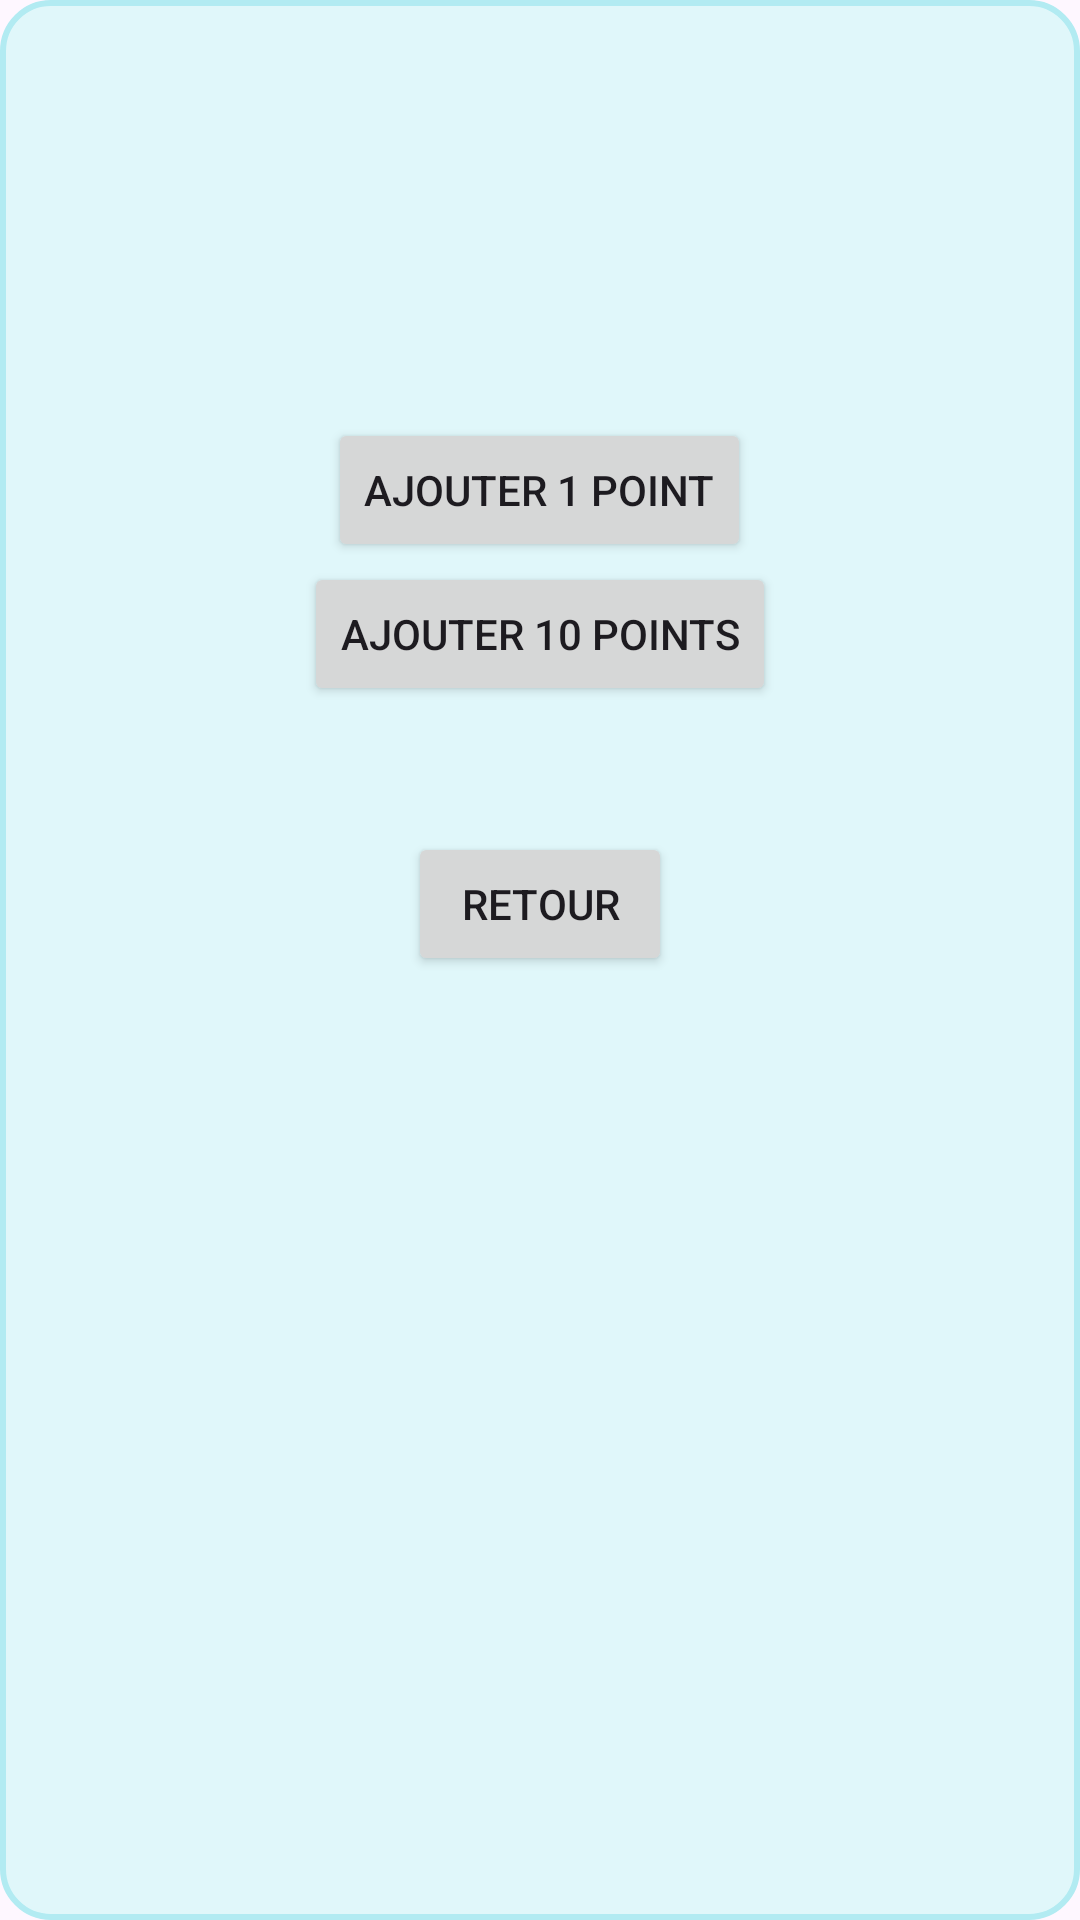

Write the Android layout XML for this screen, with the resource values it uses.
<!-- AndroidManifest.xml: application theme Theme.ListeDesPointages -->
<!-- res/layout/activity_detail.xml -->
<?xml version="1.0" encoding="utf-8"?>
<androidx.constraintlayout.widget.ConstraintLayout xmlns:android="http://schemas.android.com/apk/res/android"
    xmlns:app="http://schemas.android.com/apk/res-auto"
    xmlns:tools="http://schemas.android.com/tools"
    android:id="@+id/main"
    android:layout_width="match_parent"
    android:layout_height="match_parent"
    android:background="@drawable/item_background"
    tools:context=".MainActivity">

    <LinearLayout
        android:layout_width="match_parent"
        android:layout_height="wrap_content"
        android:layout_marginTop="16dp"
        android:gravity="center"
        android:orientation="vertical"
        android:padding="8dp"
        app:layout_constraintEnd_toEndOf="parent"
        app:layout_constraintStart_toStartOf="parent"
        app:layout_constraintTop_toBottomOf="@id/btnRetour"
        tools:ignore="NotSibling">

        <LinearLayout
            android:layout_width="match_parent"
            android:layout_height="wrap_content"
            android:gravity="center"
            android:orientation="horizontal">
            
            <ImageView
                android:id="@+id/imgRank"
                android:layout_width="40dp"
                android:layout_height="40dp"
                android:layout_margin="16dp"
                android:scaleType="fitCenter"
                android:src="@drawable/rank1" />
        </LinearLayout>

        <LinearLayout
            android:layout_width="match_parent"
            android:layout_height="wrap_content"
            android:gravity="center"
            android:orientation="horizontal">

            <TextView
                android:id="@+id/tvNom"
                android:layout_width="wrap_content"
                android:layout_height="wrap_content"
                android:textSize="24sp" />
        </LinearLayout>

        <LinearLayout
            android:layout_width="match_parent"
            android:layout_height="wrap_content"
            android:gravity="center"
            android:orientation="horizontal">

            <TextView
                android:id="@+id/tvPointage"
                android:layout_width="wrap_content"
                android:layout_height="wrap_content"
                android:textSize="20sp" />
        </LinearLayout>

        <LinearLayout
            android:layout_width="match_parent"
            android:layout_height="wrap_content"
            android:gravity="center"
            android:orientation="horizontal">

            <Button
                android:id="@+id/btnAjouter1"
                android:layout_width="wrap_content"
                android:layout_height="wrap_content"
                android:text="Ajouter 1 point" />
        </LinearLayout>

        <LinearLayout
            android:layout_width="match_parent"
            android:layout_height="wrap_content"
            android:gravity="center"
            android:orientation="horizontal">

            <Button
                android:id="@+id/btnAjouter10"
                android:layout_width="wrap_content"
                android:layout_height="wrap_content"
                android:text="Ajouter 10 points" />
        </LinearLayout>

        <LinearLayout
            android:layout_width="match_parent"
            android:layout_height="wrap_content"
            android:layout_marginTop="26dp"
            android:padding="16dp"
            android:gravity="center"
            android:orientation="horizontal">

            <Button
                android:id="@+id/btnRetour"
                android:layout_width="wrap_content"
                android:layout_height="wrap_content"
                android:text="Retour" />
        </LinearLayout>
    </LinearLayout>
</androidx.constraintlayout.widget.ConstraintLayout>
<!-- resources referenced by this layout -->
<resources>
  <!-- drawable item_background (drawable) -->
  <?xml version="1.0" encoding="utf-8"?>
  <shape xmlns:android="http://schemas.android.com/apk/res/android">
      <solid android:color="#E0F7FA" />
      <corners android:radius="16dp" />
      <stroke android:width="2dp" android:color="#B2EBF2" />
  </shape>
  <style name="Theme.ListeDesPointages" parent="Base.Theme.ListeDesPointages" />
  <style name="Base.Theme.ListeDesPointages" parent="Theme.Material3.DayNight.NoActionBar">
          
          
      </style>
</resources>
